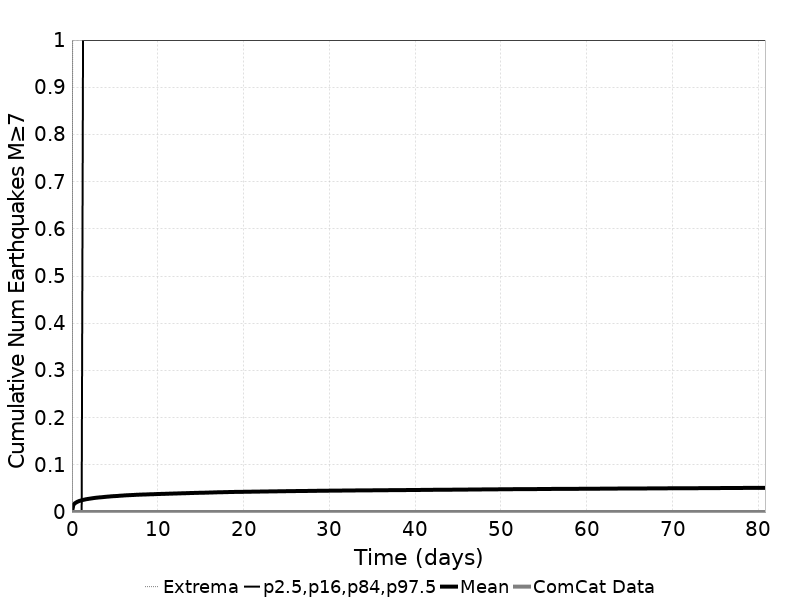

Data behind this chart, as committed beside it:
Time (days), ComCat Data, Simulation Mean, Simulation Median, Simulation Mode, Simulation Minimum, Simulation Maximum, 2.5 %-ile, 16 %-ile, 84 %-ile, 97.5 %-ile
0.0, 0.0, 0.0, 0.0, 0.0, 0.0, 0.0, 0.0, 0.0, 0.0, 0.0
0.1619, 0.0, 0.0149, 0.0, 0.0, 0.0, 2.0, 0.0, 0.0, 0.0, 0.0
0.3238, 0.0, 0.01836, 0.0, 0.0, 0.0, 2.0, 0.0, 0.0, 0.0, 0.0
0.4856, 0.0, 0.02024, 0.0, 0.0, 0.0, 2.0, 0.0, 0.0, 0.0, 0.0
0.6475, 0.0, 0.02187, 0.0, 0.0, 0.0, 2.0, 0.0, 0.0, 0.0, 0.0
0.8094, 0.0, 0.02315, 0.0, 0.0, 0.0, 2.0, 0.0, 0.0, 0.0, 0.0
0.9713, 0.0, 0.02408, 0.0, 0.0, 0.0, 2.0, 0.0, 0.0, 0.0, 0.0
1.133, 0.0, 0.02485, 0.0, 0.0, 0.0, 3.0, 0.0, 0.0, 0.0, 0.0
1.295, 0.0, 0.02572, 0.0, 0.0, 0.0, 3.0, 0.0, 0.0, 0.0, 1.0
1.457, 0.0, 0.02635, 0.0, 0.0, 0.0, 3.0, 0.0, 0.0, 0.0, 1.0
1.619, 0.0, 0.02702, 0.0, 0.0, 0.0, 3.0, 0.0, 0.0, 0.0, 1.0
1.781, 0.0, 0.02755, 0.0, 0.0, 0.0, 3.0, 0.0, 0.0, 0.0, 1.0
1.943, 0.0, 0.02798, 0.0, 0.0, 0.0, 3.0, 0.0, 0.0, 0.0, 1.0
2.104, 0.0, 0.02846, 0.0, 0.0, 0.0, 3.0, 0.0, 0.0, 0.0, 1.0
2.266, 0.0, 0.02892, 0.0, 0.0, 0.0, 3.0, 0.0, 0.0, 0.0, 1.0
2.428, 0.0, 0.02936, 0.0, 0.0, 0.0, 3.0, 0.0, 0.0, 0.0, 1.0
2.59, 0.0, 0.0298, 0.0, 0.0, 0.0, 3.0, 0.0, 0.0, 0.0, 1.0
2.752, 0.0, 0.03018, 0.0, 0.0, 0.0, 3.0, 0.0, 0.0, 0.0, 1.0
2.914, 0.0, 0.03052, 0.0, 0.0, 0.0, 3.0, 0.0, 0.0, 0.0, 1.0
3.076, 0.0, 0.03082, 0.0, 0.0, 0.0, 3.0, 0.0, 0.0, 0.0, 1.0
3.238, 0.0, 0.03112, 0.0, 0.0, 0.0, 3.0, 0.0, 0.0, 0.0, 1.0
3.399, 0.0, 0.03131, 0.0, 0.0, 0.0, 3.0, 0.0, 0.0, 0.0, 1.0
3.561, 0.0, 0.03157, 0.0, 0.0, 0.0, 3.0, 0.0, 0.0, 0.0, 1.0
3.723, 0.0, 0.03189, 0.0, 0.0, 0.0, 3.0, 0.0, 0.0, 0.0, 1.0
3.885, 0.0, 0.03222, 0.0, 0.0, 0.0, 3.0, 0.0, 0.0, 0.0, 1.0
4.047, 0.0, 0.03248, 0.0, 0.0, 0.0, 3.0, 0.0, 0.0, 0.0, 1.0
4.209, 0.0, 0.03272, 0.0, 0.0, 0.0, 3.0, 0.0, 0.0, 0.0, 1.0
4.371, 0.0, 0.03297, 0.0, 0.0, 0.0, 3.0, 0.0, 0.0, 0.0, 1.0
4.533, 0.0, 0.03325, 0.0, 0.0, 0.0, 3.0, 0.0, 0.0, 0.0, 1.0
4.694, 0.0, 0.03352, 0.0, 0.0, 0.0, 3.0, 0.0, 0.0, 0.0, 1.0
4.856, 0.0, 0.03368, 0.0, 0.0, 0.0, 3.0, 0.0, 0.0, 0.0, 1.0
5.018, 0.0, 0.03382, 0.0, 0.0, 0.0, 3.0, 0.0, 0.0, 0.0, 1.0
5.18, 0.0, 0.034, 0.0, 0.0, 0.0, 3.0, 0.0, 0.0, 0.0, 1.0
5.342, 0.0, 0.03418, 0.0, 0.0, 0.0, 3.0, 0.0, 0.0, 0.0, 1.0
5.504, 0.0, 0.03446, 0.0, 0.0, 0.0, 3.0, 0.0, 0.0, 0.0, 1.0
5.666, 0.0, 0.03469, 0.0, 0.0, 0.0, 3.0, 0.0, 0.0, 0.0, 1.0
5.828, 0.0, 0.03485, 0.0, 0.0, 0.0, 3.0, 0.0, 0.0, 0.0, 1.0
5.989, 0.0, 0.03506, 0.0, 0.0, 0.0, 3.0, 0.0, 0.0, 0.0, 1.0
6.151, 0.0, 0.03532, 0.0, 0.0, 0.0, 3.0, 0.0, 0.0, 0.0, 1.0
6.313, 0.0, 0.03548, 0.0, 0.0, 0.0, 3.0, 0.0, 0.0, 0.0, 1.0
6.475, 0.0, 0.03565, 0.0, 0.0, 0.0, 3.0, 0.0, 0.0, 0.0, 1.0
6.637, 0.0, 0.03577, 0.0, 0.0, 0.0, 3.0, 0.0, 0.0, 0.0, 1.0
6.799, 0.0, 0.03593, 0.0, 0.0, 0.0, 3.0, 0.0, 0.0, 0.0, 1.0
6.961, 0.0, 0.03604, 0.0, 0.0, 0.0, 3.0, 0.0, 0.0, 0.0, 1.0
7.123, 0.0, 0.03615, 0.0, 0.0, 0.0, 3.0, 0.0, 0.0, 0.0, 1.0
7.284, 0.0, 0.03634, 0.0, 0.0, 0.0, 3.0, 0.0, 0.0, 0.0, 1.0
7.446, 0.0, 0.03652, 0.0, 0.0, 0.0, 3.0, 0.0, 0.0, 0.0, 1.0
7.608, 0.0, 0.03668, 0.0, 0.0, 0.0, 3.0, 0.0, 0.0, 0.0, 1.0
7.77, 0.0, 0.03677, 0.0, 0.0, 0.0, 3.0, 0.0, 0.0, 0.0, 1.0
7.932, 0.0, 0.03689, 0.0, 0.0, 0.0, 3.0, 0.0, 0.0, 0.0, 1.0
8.094, 0.0, 0.03696, 0.0, 0.0, 0.0, 3.0, 0.0, 0.0, 0.0, 1.0
8.256, 0.0, 0.03713, 0.0, 0.0, 0.0, 3.0, 0.0, 0.0, 0.0, 1.0
8.418, 0.0, 0.03723, 0.0, 0.0, 0.0, 3.0, 0.0, 0.0, 0.0, 1.0
8.579, 0.0, 0.0373, 0.0, 0.0, 0.0, 3.0, 0.0, 0.0, 0.0, 1.0
8.741, 0.0, 0.03736, 0.0, 0.0, 0.0, 3.0, 0.0, 0.0, 0.0, 1.0
8.903, 0.0, 0.03748, 0.0, 0.0, 0.0, 3.0, 0.0, 0.0, 0.0, 1.0
9.065, 0.0, 0.03764, 0.0, 0.0, 0.0, 3.0, 0.0, 0.0, 0.0, 1.0
9.227, 0.0, 0.03771, 0.0, 0.0, 0.0, 3.0, 0.0, 0.0, 0.0, 1.0
9.389, 0.0, 0.03778, 0.0, 0.0, 0.0, 3.0, 0.0, 0.0, 0.0, 1.0
9.551, 0.0, 0.03786, 0.0, 0.0, 0.0, 3.0, 0.0, 0.0, 0.0, 1.0
... 440 more rows
